Run: headless pygame with SDL's dummy video driver; simulated clock (each Clock.tick advances the game by its frame time, no real sleeping); random seed 0; keys injected as events and as key.get_pressed() state; no mouse input.
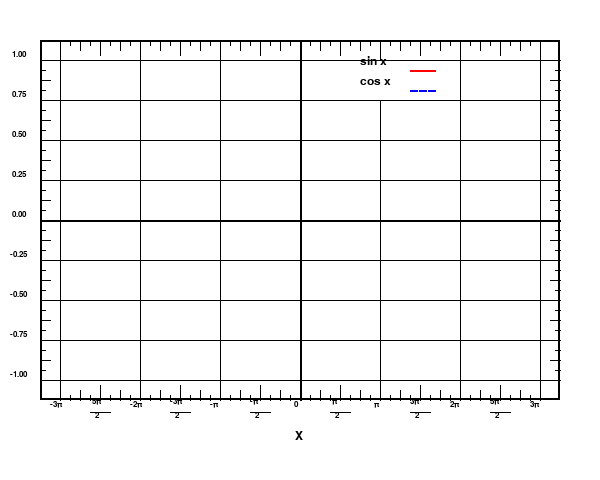
Frame 1 of 4 · flips 1–60 · no input
Frame 2 of 4 · flips 61–180 · tapped SPACE, RETURN · held RIGHT (→), D · screen unchanged from frame 1, image omitted
Frame 3 of 4 · flips 181–300 · held DOWN (↓), S · screen unchanged from frame 2, image omitted
Frame 4 of 4 · flips 301–420 · held LEFT (←), A, UP (↑), W · screen unchanged from frame 3, image omitted

The pygame program that drew these frames:

import pygame
import math
pygame.init()

width, height = 600, 480
screen = pygame.display.set_mode((width, height))
pygame.display.set_caption('sin & cos')

white, black = (255, 255, 255), (0, 0, 0)
red, blue = (255, 0, 0), (0, 0, 255)

font = pygame.font.SysFont('comicsansms', 12)

nums = [' 1.00', ' 0.75', ' 0.50', ' 0.25', ' 0.00', '-0.25', '-0.50', '-0.75', '-1.00']
radians = ['-3π', ' 5π', '-2π', '-3π', '-π', '-π', '  0', ' π', '  π', '3π', '2π', '5π', '3π']

run = True
while run:
    screen.fill(white)
    for event in pygame.event.get():
                if event.type == pygame.QUIT:
                        run = False
    
    pygame.draw.rect(screen, black, pygame.Rect(40, 40, width - 80, height - 120), 2)
    pygame.draw.line(screen, black, (300, 40), (300, height - 80), 2)
    pygame.draw.line(screen, black, (40, 220), (width - 40, 220), 2)
    for step in range(60, 600, 80):
        pygame.draw.line(screen, black, (step, 40), (step, height - 80))
    for step in range(60, 400, 40):
        pygame.draw.line(screen, black, (40, step), (width - 40, step))
    for step in range(60, 541, 10):
        pygame.draw.line(screen, black, (step, 40), (step, 45))
        pygame.draw.line(screen, black, (step, height - 85), (step, height - 80))
        if (step - 20) % 20 == 0:
            pygame.draw.line(screen, black, (step, 40), (step, 50))
            pygame.draw.line(screen, black, (step, height - 90), (step, height - 80))
        if (step - 20) % 40 == 0:
            pygame.draw.line(screen, black, (step, 40), (step, 55))
            pygame.draw.line(screen, black, (step, height - 95), (step, height - 80))
    for step in range(60, 381, 10):
        pygame.draw.line(screen, black, (40, step), (45, step))
        pygame.draw.line(screen, black, (width - 45, step), (width - 40, step))
        if (step - 20) % 20 == 0:
            pygame.draw.line(screen, black, (40, step), (50, step))
            pygame.draw.line(screen, black, (width - 50, step), (width - 40, step))
    pygame.draw.line(screen, white, (380, 61), (380, 99))

    y = 50
    for i in nums:
        screen.blit(font.render(i, 1, black), (10, y))
        y += 40
    x = 50
    for i in range(len(radians)):
        if i % 2 == 0:
            screen.blit(font.render(radians[i], 1, black), (x, height - 80))
        else:
            screen.blit(font.render(radians[i], 1, black), (x, height - 83))
            pygame.draw.line(screen, black, (x, height - 68), (x + 20, height - 68))
            screen.blit(font.render('2', 1, black), (x + 5, height - 69))
        x += 40

    font = pygame.font.SysFont('comicsansms', 18)
    screen.blit(font.render('sin x', 1, black), (360, 55))
    screen.blit(font.render('cos x', 1, black), (360, 75))
    screen.blit(font.render('X', 1, black), (295, 430))
    pygame.draw.line(screen, red, (410, 70), (435, 70), 2)
    for i in range(410, 435, 9): pygame.draw.line(screen, blue, (i, 90), (i + 7, 90), 2)
    font = pygame.font.SysFont('comicsansms', 12)

    pygame.display.flip()
